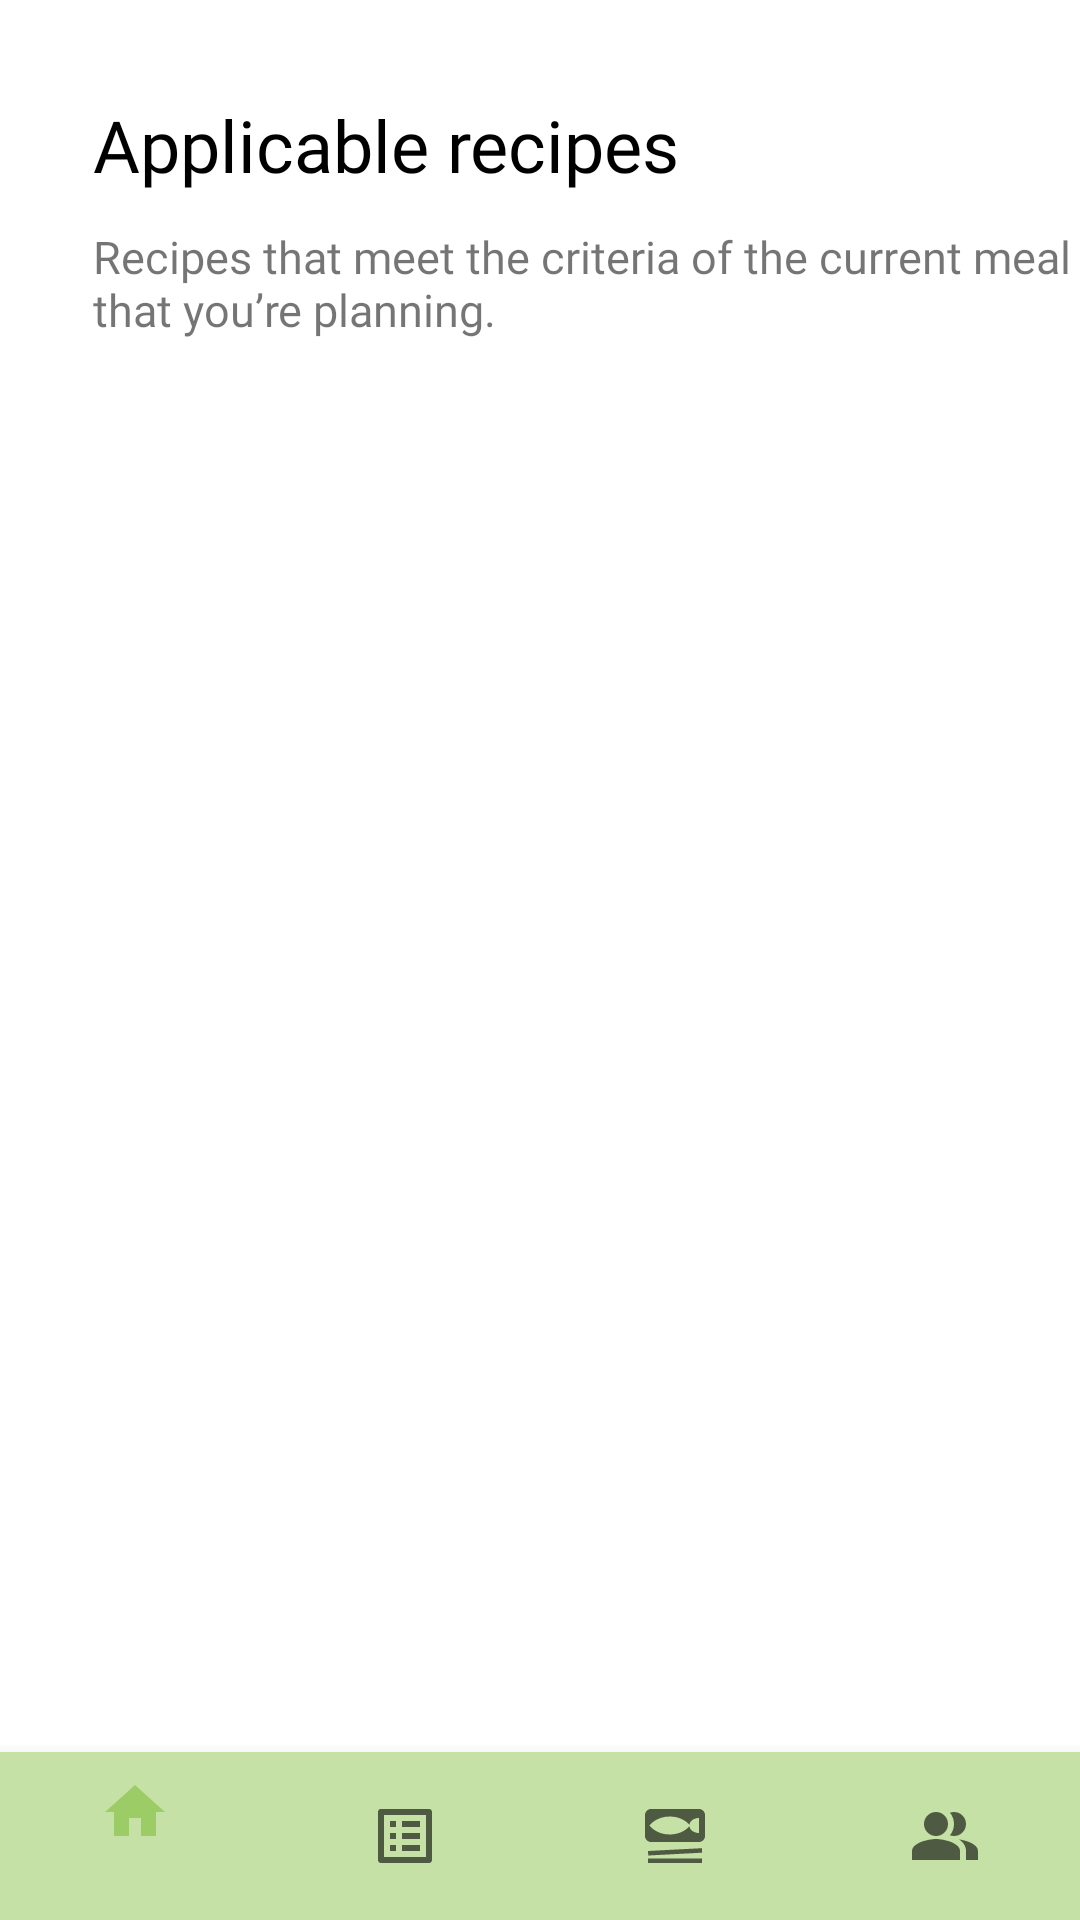

Layout XML and referenced resources for this Android screen:
<!-- AndroidManifest.xml: application theme Theme.Team11FinalProject -->
<!-- res/layout/applicable_recipes.xml -->
<?xml version="1.0" encoding="utf-8"?>
<androidx.constraintlayout.widget.ConstraintLayout
    xmlns:android="http://schemas.android.com/apk/res/android"
    xmlns:app="http://schemas.android.com/apk/res-auto"
    xmlns:tools="http://schemas.android.com/tools"
    android:layout_width="match_parent"
    android:layout_height="match_parent">

    <com.google.android.material.bottomnavigation.BottomNavigationView
        android:id="@+id/nav_bar"
        android:layout_width="match_parent"
        android:layout_height="wrap_content"
        android:background="@color/green_200"
        app:layout_constraintBottom_toBottomOf="parent"
        app:layout_constraintEnd_toEndOf="parent"
        app:layout_constraintHorizontal_bias="0.0"
        app:layout_constraintStart_toStartOf="parent"
        app:menu="@menu/bottom_nav_menu" />

    <TextView
        android:id="@+id/appliable_title_text"
        android:layout_width="wrap_content"
        android:layout_height="wrap_content"
        android:layout_marginStart="31dp"
        android:layout_marginTop="32dp"
        android:layout_marginEnd="216dp"
        android:fontFamily="@font/inter_bold"
        android:text="@string/applicable_recipes_title"
        android:textColor="@color/black"
        android:textSize="24sp"
        app:layout_constraintEnd_toEndOf="parent"
        app:layout_constraintHorizontal_bias="0.0"
        app:layout_constraintStart_toStartOf="parent"
        app:layout_constraintTop_toTopOf="parent" />

    <TextView
        android:id="@+id/applicable_info_text"
        android:layout_width="345dp"
        android:layout_height="49dp"
        android:layout_marginStart="31dp"
        android:layout_marginTop="11dp"
        android:fontFamily="@font/inter_light"
        android:text="@string/applicable_recipe_info"
        android:textSize="15sp"
        app:layout_constraintStart_toStartOf="parent"
        app:layout_constraintTop_toBottomOf="@+id/appliable_title_text" />

</androidx.constraintlayout.widget.ConstraintLayout>
<!-- resources referenced by this layout -->
<resources>
  <color name="black">#FF000000</color>
  <color name="green_200">#C5E1A5</color>
  <string name="applicable_recipe_info">Recipes that meet the criteria of the current meal that you’re planning.</string>
  <string name="applicable_recipes_title">Applicable recipes</string>
  <style name="Theme.Team11FinalProject" parent="Theme.MaterialComponents.DayNight.NoActionBar">
          
          <item name="colorPrimary">@color/green_400</item>
          <item name="colorPrimaryVariant">@color/green_700</item>
          <item name="colorOnPrimary">@color/white</item>
          
          <item name="colorAccent">@color/pink_a700</item>
          <item name="colorSecondaryVariant">@color/pink_a100</item>
          <item name="colorOnSecondary">@color/black</item>
          
  
          <item name="android:statusBarColor">?attr/colorPrimaryVariant</item>
  
          
  
  
      </style>
  <color name="green_400">#9CCC65</color>
  <color name="green_700">#689F38</color>
  <color name="white">#FFFFFFFF</color>
  <color name="pink_a700">#C51162</color>
  <color name="pink_a100">#FF80AB</color>
</resources>
